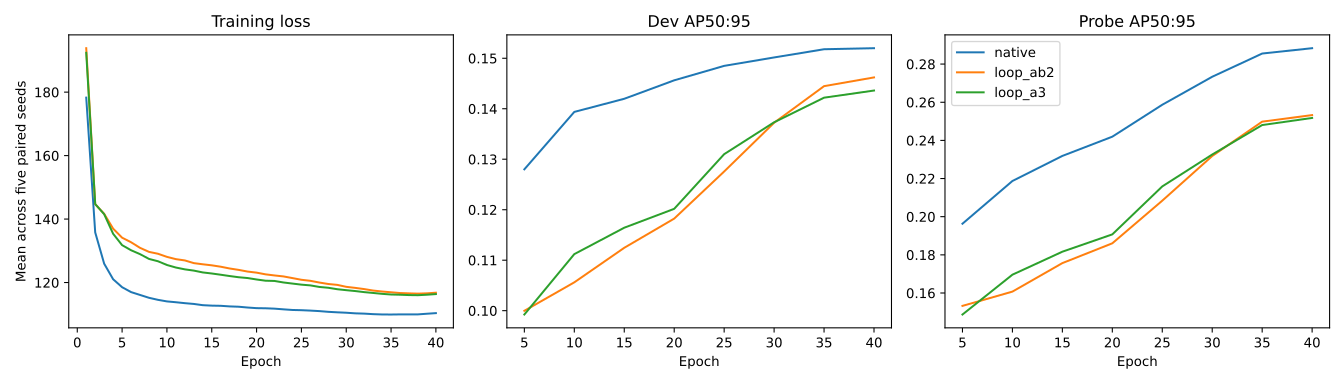

Data behind this chart, as committed beside it:
seed, arm, epoch, loss, dev_ap50_95, probe_ap50_95, probe_minus_dev_ap50_95
11, native, 1, 172.8, , , 
11, native, 2, 134.4, , , 
11, native, 3, 124.2, , , 
11, native, 4, 119.7, , , 
11, native, 5, 117.3, 0.1361, 0.2122, 0.07612
11, native, 6, 116.2, , , 
11, native, 7, 114.9, , , 
11, native, 8, 114.3, , , 
11, native, 9, 113.6, , , 
11, native, 10, 113.1, 0.1402, 0.2203, 0.08012
11, native, 11, 113, , , 
11, native, 12, 112.8, , , 
11, native, 13, 112.6, , , 
11, native, 14, 112.2, , , 
11, native, 15, 112.1, 0.1444, 0.2374, 0.09299
11, native, 16, 111.9, , , 
11, native, 17, 111.9, , , 
11, native, 18, 111.9, , , 
11, native, 19, 111.6, , , 
11, native, 20, 111.4, 0.146, 0.2467, 0.1008
11, native, 21, 111.4, , , 
11, native, 22, 111.2, , , 
11, native, 23, 111.2, , , 
11, native, 24, 111, , , 
11, native, 25, 110.9, 0.1502, 0.2621, 0.1119
11, native, 26, 110.8, , , 
11, native, 27, 110.6, , , 
11, native, 28, 110.3, , , 
11, native, 29, 110.1, , , 
11, native, 30, 110.1, 0.1523, 0.2745, 0.1223
11, native, 31, 109.9, , , 
11, native, 32, 109.9, , , 
11, native, 33, 109.7, , , 
11, native, 34, 109.5, , , 
11, native, 35, 109.7, 0.1531, 0.2878, 0.1347
11, native, 36, 109.6, , , 
11, native, 37, 109.7, , , 
11, native, 38, 109.7, , , 
11, native, 39, 109.9, , , 
11, native, 40, 109.9, 0.1535, 0.2904, 0.1369
11, loop_ab2, 1, 193.1, , , 
11, loop_ab2, 2, 145.2, , , 
11, loop_ab2, 3, 141.7, , , 
11, loop_ab2, 4, 137.9, , , 
11, loop_ab2, 5, 134.6, 0.103, 0.1553, 0.05226
11, loop_ab2, 6, 132.2, , , 
11, loop_ab2, 7, 130.8, , , 
11, loop_ab2, 8, 129.1, , , 
11, loop_ab2, 9, 128.8, , , 
11, loop_ab2, 10, 128, 0.1015, 0.1576, 0.05607
11, loop_ab2, 11, 127.8, , , 
11, loop_ab2, 12, 126.8, , , 
11, loop_ab2, 13, 126, , , 
11, loop_ab2, 14, 125.3, , , 
11, loop_ab2, 15, 125, 0.1141, 0.1812, 0.06711
11, loop_ab2, 16, 125, , , 
11, loop_ab2, 17, 124.2, , , 
11, loop_ab2, 18, 123.7, , , 
11, loop_ab2, 19, 123.4, , , 
11, loop_ab2, 20, 122.9, 0.1185, 0.1856, 0.06706
... 540 more rows
